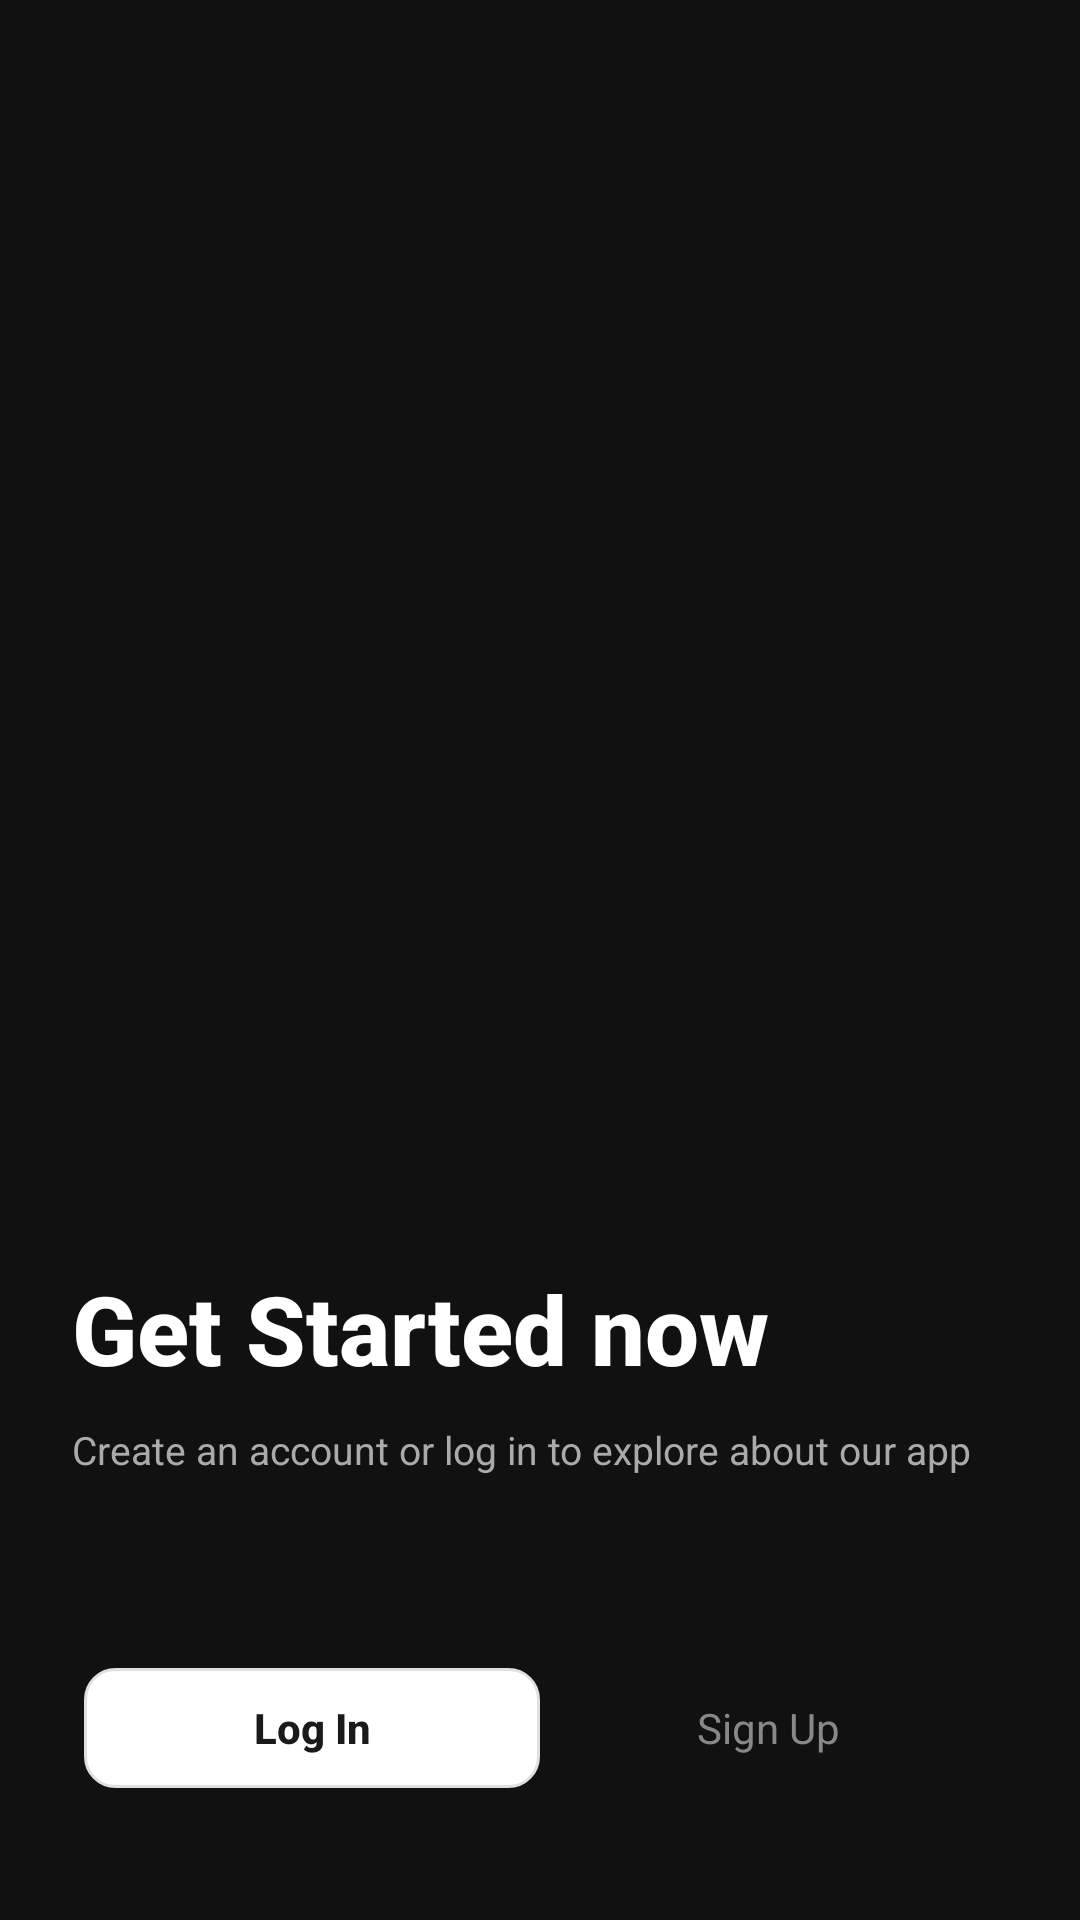

The Android layout XML behind this screen, and the referenced resources:
<!-- AndroidManifest.xml: application theme Theme.FastMart -->
<!-- res/layout/activity_authentication.xml -->
<?xml version="1.0" encoding="utf-8"?>
<LinearLayout
    xmlns:android="http://schemas.android.com/apk/res/android"
    xmlns:app="http://schemas.android.com/apk/res-auto"
    xmlns:tools="http://schemas.android.com/tools"
    android:id="@+id/main"
    android:layout_width="match_parent"
    android:layout_height="match_parent"
    android:orientation="vertical"
    android:background="#111111"
    tools:context=".AuthenticationActivity">

    
    <LinearLayout
        android:layout_width="match_parent"
        android:layout_height="0dp"
        android:layout_weight="1"
        android:orientation="vertical"
        android:paddingStart="24dp"
        android:paddingEnd="24dp"
        android:gravity="bottom"
        android:paddingBottom="32dp">

        <TextView
            android:layout_width="wrap_content"
            android:layout_height="wrap_content"
            android:text="Get Started now"
            android:textSize="32sp"
            android:textStyle="bold"
            android:textColor="#FFFFFF"
            android:fontFamily="sans-serif-medium"/>

        <TextView
            android:layout_width="wrap_content"
            android:layout_height="wrap_content"
            android:layout_marginTop="10dp"
            android:text="Create an account or log in to explore about our app"
            android:textSize="13sp"
            android:textColor="#AAAAAA"
            android:fontFamily="sans-serif"
            android:lineSpacingExtra="3dp"/>

    </LinearLayout>

    
    <LinearLayout
        android:layout_width="match_parent"
        android:layout_height="wrap_content"
        android:orientation="vertical"
        android:background="@drawable/bg_white_card"
        android:paddingStart="24dp"
        android:paddingEnd="24dp"
        android:paddingTop="28dp"
        android:paddingBottom="32dp">

        
        <LinearLayout
            android:id="@+id/layoutTabs"
            android:layout_width="match_parent"
            android:layout_height="48dp"
            android:orientation="horizontal"
            android:background="@drawable/bg_tab_row"
            android:padding="4dp">

            <TextView
                android:id="@+id/tabLogin"
                android:layout_width="0dp"
                android:layout_height="match_parent"
                android:layout_weight="1"
                android:text="Log In"
                android:textSize="14sp"
                android:textColor="#1A1A1A"
                android:textStyle="bold"
                android:gravity="center"
                android:background="@drawable/bg_tab_selected"
                android:fontFamily="sans-serif-medium"/>

            <TextView
                android:id="@+id/tabSignUp"
                android:layout_width="0dp"
                android:layout_height="match_parent"
                android:layout_weight="1"
                android:text="Sign Up"
                android:textSize="14sp"
                android:textColor="#888888"
                android:gravity="center"
                android:background="@android:color/transparent"
                android:fontFamily="sans-serif"/>

        </LinearLayout>

        
        <FrameLayout
            android:id="@+id/fragmentContainer"
            android:layout_width="match_parent"
            android:layout_height="wrap_content"
            android:layout_marginTop="8dp"/>

    </LinearLayout>

</LinearLayout>
<!-- resources referenced by this layout -->
<resources>
  <!-- drawable bg_tab_selected (drawable) -->
  <?xml version="1.0" encoding="utf-8"?>
  <shape xmlns:android="http://schemas.android.com/apk/res/android"
      android:shape="rectangle">
      <solid android:color="#FFFFFF"/>
      <corners android:radius="10dp"/>
      <stroke android:width="1dp" android:color="#E0E0E0"/>
  </shape>
  <style name="Theme.FastMart" parent="Base.Theme.FastMart" />
  <style name="Base.Theme.FastMart" parent="Theme.Material3.DayNight.NoActionBar">
          
          
      </style>
</resources>
